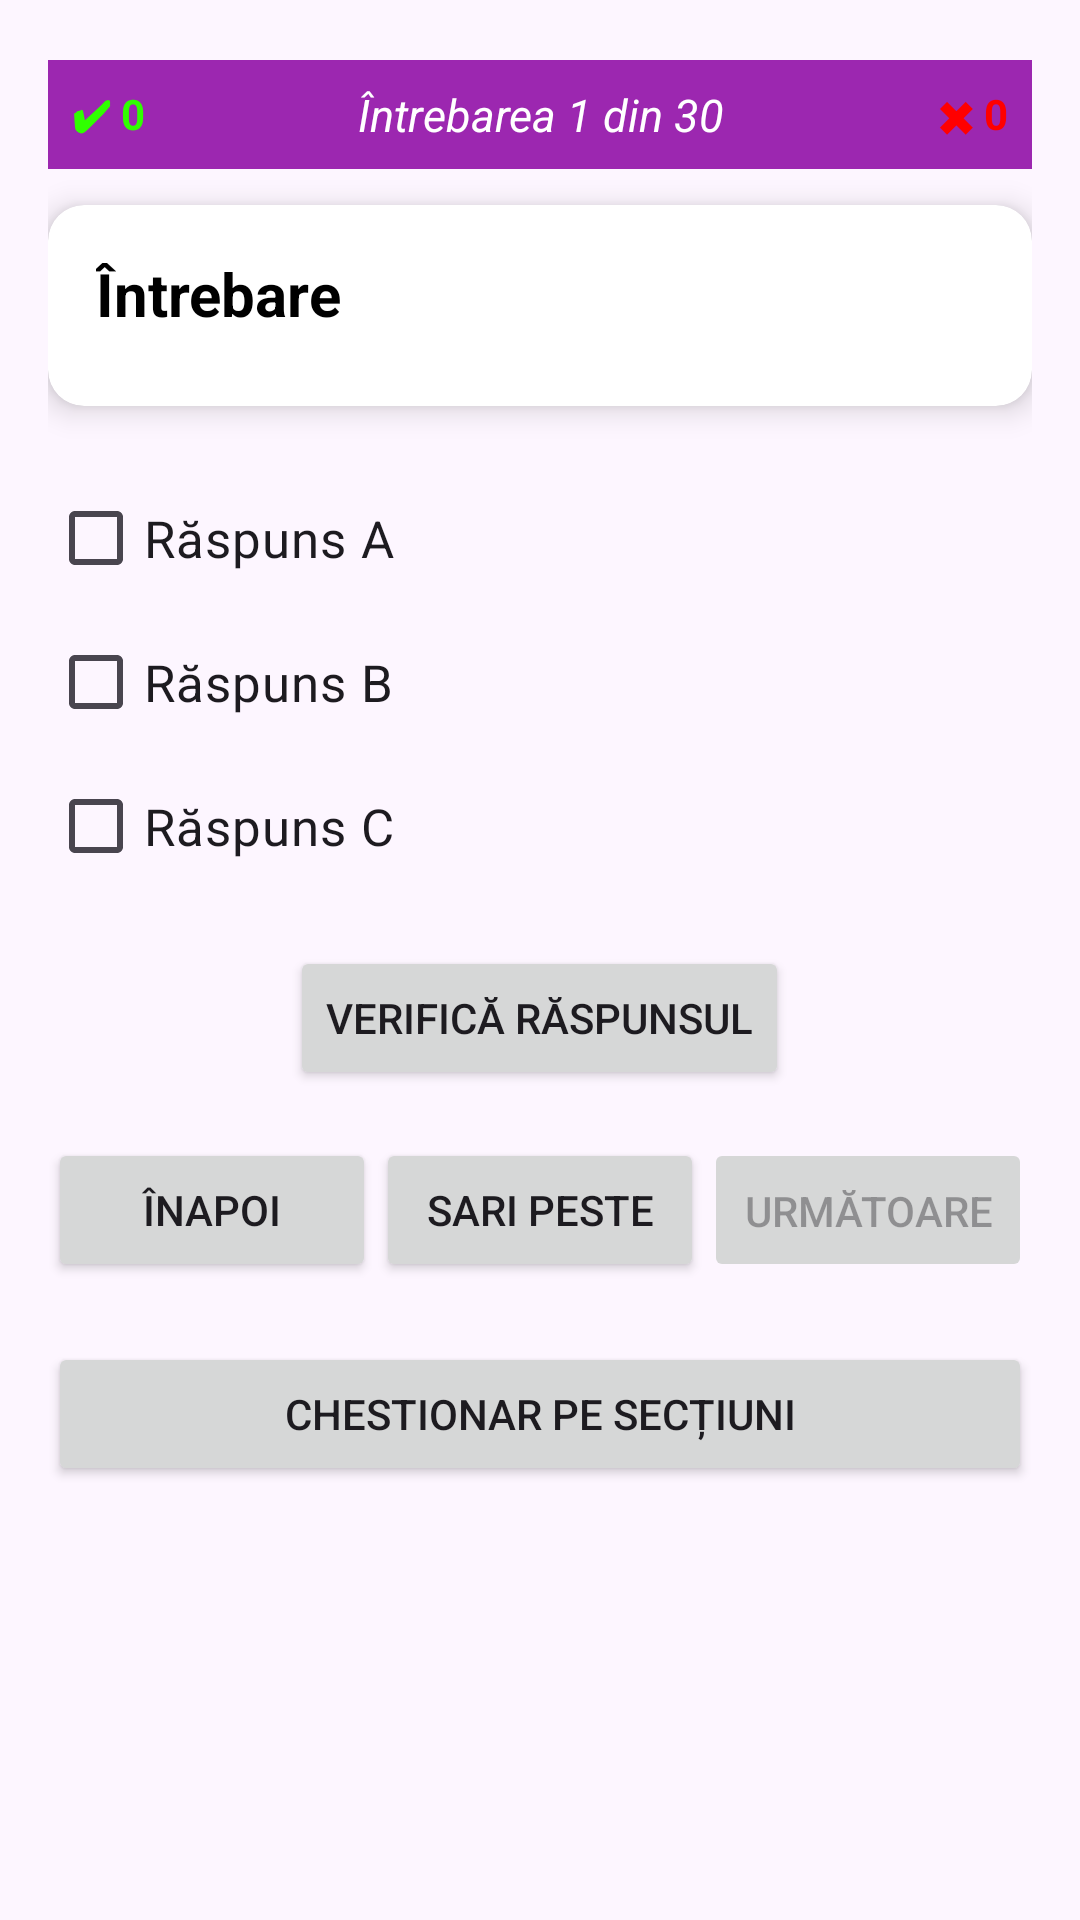

Android layout source for this screen:
<!-- AndroidManifest.xml: application theme Theme.ChestionarApp -->
<!-- res/layout/activity_quiz.xml -->
<?xml version="1.0" encoding="utf-8"?>
<LinearLayout xmlns:android="http://schemas.android.com/apk/res/android"
    xmlns:app="http://schemas.android.com/apk/res-auto"
    android:orientation="vertical"
    android:layout_width="match_parent"
    android:layout_height="match_parent"
    android:padding="16dp"
    android:background="#FDF6FF">

    
    <LinearLayout
        android:id="@+id/statusRow"
        android:layout_width="match_parent"
        android:layout_height="wrap_content"
        android:orientation="horizontal"
        android:background="#9C27B0"
        android:gravity="center_vertical"
        android:padding="8dp"
        android:layout_marginBottom="12dp"
        android:layout_marginTop="4dp">

        <TextView
            android:id="@+id/correctCount"
            android:layout_width="wrap_content"
            android:layout_height="wrap_content"
            android:text="✔ 0"
            android:textColor="#30FF00"
            android:textStyle="bold"
            android:layout_marginEnd="16dp" />

        <TextView
            android:id="@+id/progressText"
            android:layout_width="0dp"
            android:layout_height="wrap_content"
            android:text="Întrebarea 1 din 30"
            android:textColor="#FFFFFF"
            android:textStyle="italic"
            android:gravity="center"
            android:textSize="15sp"
            android:layout_weight="1" />

        <TextView
            android:id="@+id/wrongCount"
            android:layout_width="wrap_content"
            android:layout_height="wrap_content"
            android:text="✖ 0"
            android:textColor="#FF0000"
            android:textStyle="bold"
            android:layout_marginStart="16dp" />
    </LinearLayout>

    
    <androidx.cardview.widget.CardView
        android:id="@+id/questionCard"
        android:layout_width="match_parent"
        android:layout_height="wrap_content"
        android:layout_marginBottom="20dp"
        app:cardCornerRadius="12dp"
        app:cardElevation="6dp"
        app:cardBackgroundColor="@android:color/white">

        <LinearLayout
            android:layout_width="match_parent"
            android:layout_height="wrap_content"
            android:orientation="vertical"
            android:padding="16dp">

            <TextView
                android:id="@+id/questionText"
                android:layout_width="match_parent"
                android:layout_height="wrap_content"
                android:text="Întrebare"
                android:textSize="20sp"
                android:textStyle="bold"
                android:textColor="@android:color/black"
                android:layout_marginBottom="8dp" />

            <ImageView
                android:id="@+id/questionImage"
                android:layout_width="match_parent"
                android:layout_height="180dp"
                android:adjustViewBounds="true"
                android:scaleType="fitCenter"
                android:visibility="gone" />
        </LinearLayout>
    </androidx.cardview.widget.CardView>

    
    <CheckBox
        android:id="@+id/optionA"
        android:textSize="17sp"
        android:layout_width="match_parent"
        android:layout_height="wrap_content"
        android:text="Răspuns A" />
    <CheckBox
        android:id="@+id/optionB"
        android:textSize="17sp"
        android:layout_width="match_parent"
        android:layout_height="wrap_content"
        android:text="Răspuns B" />
    <CheckBox
        android:id="@+id/optionC"
        android:textSize="17sp"
        android:layout_width="match_parent"
        android:layout_height="wrap_content"
        android:text="Răspuns C" />

    
    <Button
        android:id="@+id/btnCheckAnswer"
        android:layout_width="wrap_content"
        android:layout_height="wrap_content"
        android:text="Verifică răspunsul"
        android:layout_marginTop="16dp"
        android:layout_gravity="center_horizontal" />

    
    <LinearLayout
        android:layout_width="match_parent"
        android:layout_height="wrap_content"
        android:orientation="horizontal"
        android:weightSum="3"
        android:gravity="center"
        android:layout_marginTop="16dp">

        <Button
            android:id="@+id/btnBack"
            android:layout_width="0dp"
            android:layout_height="wrap_content"
            android:layout_weight="1"
            android:text="Înapoi" />

        <Button
            android:id="@+id/btnSkip"
            android:layout_width="0dp"
            android:layout_height="wrap_content"
            android:layout_weight="1"
            android:text="Sari peste" />

        <Button
            android:id="@+id/btnNext"
            android:layout_width="0dp"
            android:layout_height="wrap_content"
            android:layout_weight="1"
            android:text="Următoarea"
            android:maxLines="1"
            android:enabled="false" />
    </LinearLayout>

    
    <Button
        android:id="@+id/sectionQuizBtn"
        android:layout_width="match_parent"
        android:layout_height="wrap_content"
        android:text="Chestionar pe secțiuni"
        android:layout_marginTop="20dp" />

</LinearLayout>
<!-- resources referenced by this layout -->
<resources>
  <style name="Theme.ChestionarApp" parent="Base.Theme.ChestionarApp" />
  <style name="Base.Theme.ChestionarApp" parent="Theme.Material3.DayNight.NoActionBar">
          
          
      </style>
</resources>
